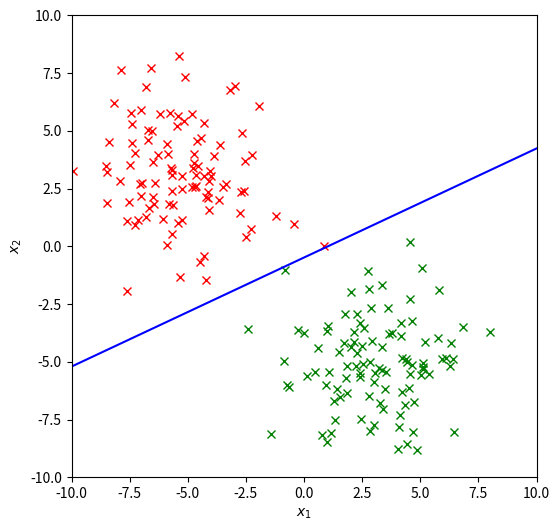

Generate this figure with matplotlib:
import numpy
import random
import matplotlib
# 启用对latex 的支持
#matplotlib.rcParams["text.usetex"] = True
from matplotlib import pyplot

# create training data; assume x_0 = 1 in any case
# parameters are: mean per dimension, std per dimension, size,均值，方差，大小
# 从正态分布中抽出随机样本 normal(loc=0.0, scale=1.0, size=None)
neg = numpy.random.normal((1,-5,3),(0,2,2),(100,3))  #从正态分布里抽取随机样本
pos = numpy.random.normal((1,3,-5),(0,2,2),(100,3))

# collect in one list
samples = [(sample, -1) for sample in neg] + [(sample, 1) for sample in pos]

# y = w_0 * x_0 + w_1 * x_1 + w_2 * x_2

# initialize weights, 1*3的随机array
w = numpy.random.normal(size=3)

# stopping criterion: iterate untial all sample are classified correctly
# count number of incorrectly classified samples

# 初始化incorrect 当前错误的数量
incorrect = len(samples)

while incorrect > 0:
  # randomly shuffle list 随机打乱sample的顺序
  random.shuffle(samples)    #shuffle() 方法将序列的所有元素随机排序。先计算一共有多少个sample， 然后打乱其顺序

  # iterate over all samples
  incorrect = 0
  for x, t in samples:
    # predict class
    if numpy.dot(w, x) * t < 0:
      incorrect += 1
      w += t * x

# create figure in square shape
pyplot.figure(figsize=(6,6))

# plot points
pyplot.plot(neg[:,1], neg[:,2], "rx")
pyplot.plot(pos[:,1], pos[:,2], "gx")

# compute interaction from plane with z=0
# w_0 + w_1* x_1 + w_2 * x_2 = 0
# x_2 = (-w_0 - w_1 * x_1) / w_2
x_1 = numpy.array((-10,10))
x_2 = (-w[0] - w[1] *x_1) / w[2]

# plot line
pyplot.plot(x_1,x_2,"b-")

# finalize plot
pyplot.xlim(-10,10) # limit axes 
pyplot.ylim((-10,10))
pyplot.xlabel("$x_1$") # provide labels
pyplot.ylabel("$x_2$")
pyplot.show()

# write to file
pyplot.savefig("111.pdf")
